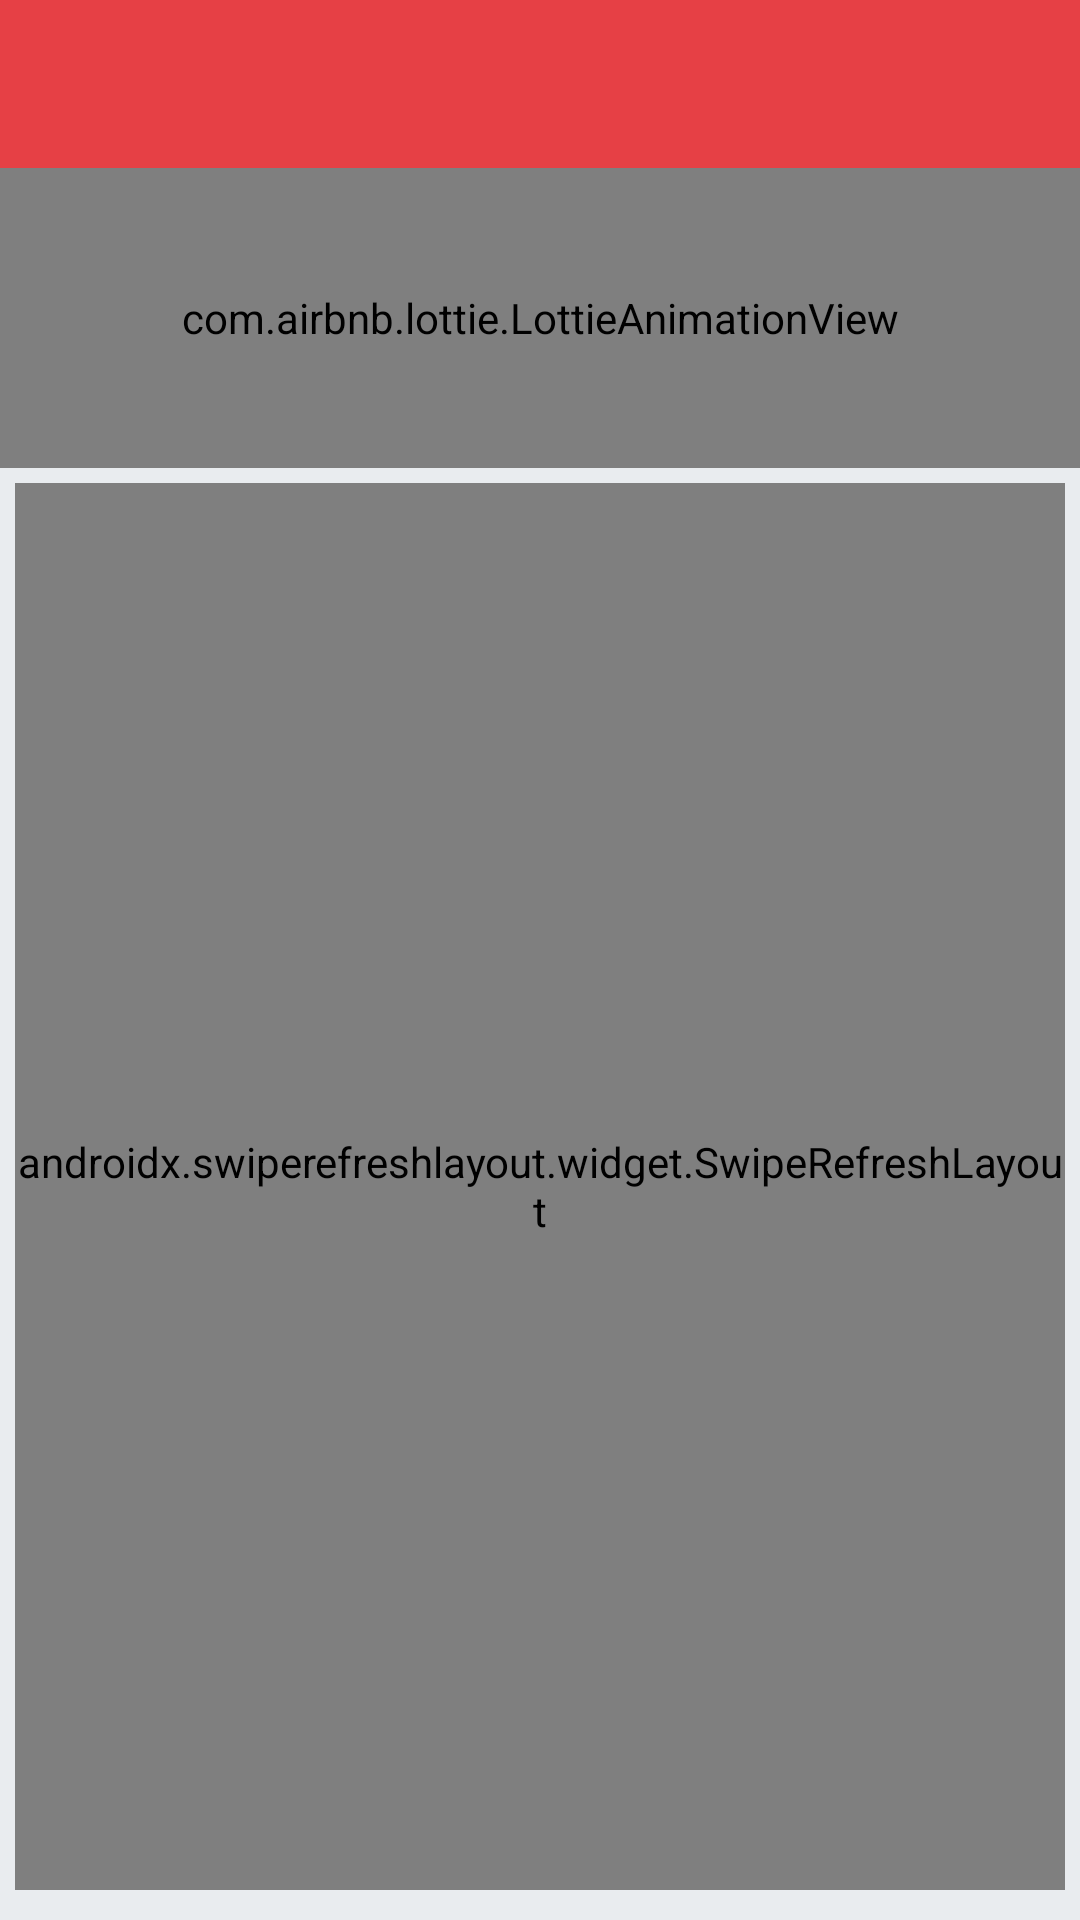

Layout XML and referenced resources for this Android screen:
<!-- AndroidManifest.xml: application theme AppTheme -->
<!-- res/layout/activity_main.xml -->
<?xml version="1.0" encoding="utf-8"?>
<androidx.drawerlayout.widget.DrawerLayout xmlns:android="http://schemas.android.com/apk/res/android"
    xmlns:app="http://schemas.android.com/apk/res-auto"
    xmlns:tools="http://schemas.android.com/tools"
    android:id="@+id/drawerLayout"
    android:layout_width="match_parent"
    android:layout_height="match_parent"
    android:background="#E9ECEF"
    android:fitsSystemWindows="true"
    android:keepScreenOn="true">

    <LinearLayout
        android:id="@+id/main"
        android:layout_width="match_parent"
        android:layout_height="match_parent"
        android:orientation="vertical">

        <androidx.appcompat.widget.Toolbar
            android:id="@+id/toolBar"
            android:layout_width="match_parent"
            android:layout_height="wrap_content"
            android:background="@color/colorPrimary" />

        
        <TextView
            android:id="@+id/offline"
            android:layout_width="wrap_content"
            android:layout_height="wrap_content"
            android:layout_gravity="center"
            android:layout_marginTop="10dp"
            android:background="@drawable/drawer_tv"
            android:fontFamily="sans-serif-condensed-medium"
            android:gravity="center"
            android:paddingStart="10dp"
            android:paddingTop="5dp"
            android:paddingEnd="10dp"
            android:paddingBottom="5dp"
            android:text="@string/load_saved_pages"
            android:textColor="@color/white"
            android:visibility="gone" />

        <com.airbnb.lottie.LottieAnimationView
            android:id="@+id/network"
            android:layout_width="match_parent"
            android:layout_height="match_parent"
            android:padding="80dp"
            android:visibility="gone"
            app:lottie_autoPlay="true"
            app:lottie_loop="false"
            app:lottie_rawRes="@raw/internet"
            tools:ignore="RtlSymmetry" />

        <com.airbnb.lottie.LottieAnimationView
            android:id="@+id/progressBar"
            android:layout_width="match_parent"
            android:layout_height="100dp"
            android:layout_gravity="center"
            app:lottie_autoPlay="true"
            app:lottie_loop="true"
            app:lottie_rawRes="@raw/loading" />

        <androidx.swiperefreshlayout.widget.SwipeRefreshLayout
            android:id="@+id/swipe"
            android:layout_width="match_parent"
            android:layout_height="match_parent"
            android:layout_marginStart="5dp"
            android:layout_marginTop="5dp"
            android:layout_marginEnd="5dp"
            android:layout_marginBottom="10dp">

            <androidx.recyclerview.widget.RecyclerView
                android:id="@+id/recyclerView"
                android:layout_width="match_parent"
                android:layout_height="wrap_content"
                android:layout_marginStart="3dp"
                android:layout_marginEnd="3dp"
                android:layout_marginBottom="3dp"
                android:overScrollMode="never" />

        </androidx.swiperefreshlayout.widget.SwipeRefreshLayout>

    </LinearLayout>

    
    <LinearLayout
        android:id="@+id/navBar"
        android:layout_width="260dp"
        android:layout_height="match_parent"
        android:layout_gravity="start"
        android:background="#eee"
        android:orientation="vertical">

        <TextView
            android:id="@+id/nav_tv"
            android:layout_width="match_parent"
            android:layout_height="?actionBarSize"
            android:layout_margin="2dp"
            android:background="@drawable/drawer_tv"
            android:gravity="center"
            android:text="@string/home_news"
            android:textColor="@color/white"
            android:textScaleX="1.1"
            android:textSize="21sp" />

        <TextView
            android:id="@+id/home"
            android:layout_width="match_parent"
            android:layout_height="50dp"
            android:layout_gravity="center"
            android:layout_marginStart="30dp"
            android:layout_marginTop="10dp"
            android:layout_marginEnd="40dp"
            android:drawableStart="@drawable/ic_home_black_24dp"
            android:gravity="center"
            android:text="@string/home_news"
            android:textColor="@color/colorBlack"
            android:textSize="20sp" />

        <TextView
            android:id="@+id/business"
            android:layout_width="match_parent"
            android:layout_height="50dp"
            android:layout_gravity="center"
            android:layout_marginStart="30dp"
            android:layout_marginTop="10dp"
            android:layout_marginEnd="40dp"
            android:drawableStart="@drawable/ic_business_black_24dp"
            android:gravity="center"
            android:text="@string/business_news"
            android:textColor="@color/colorBlack"
            android:textSize="20sp" />

        <TextView
            android:id="@+id/wsj"
            android:layout_width="match_parent"
            android:layout_height="50dp"
            android:layout_gravity="center"
            android:layout_marginStart="30dp"
            android:layout_marginTop="10dp"
            android:layout_marginEnd="40dp"
            android:drawableStart="@drawable/ic_account_balance_wallet_black_24dp"
            android:gravity="center"
            android:text="@string/wall_street_news"
            android:textColor="@color/colorBlack"
            android:textSize="20sp" />

        <TextView
            android:id="@+id/tech"
            android:layout_width="match_parent"
            android:layout_height="50dp"
            android:layout_gravity="center"
            android:layout_marginStart="30dp"
            android:layout_marginTop="10dp"
            android:layout_marginEnd="40dp"
            android:drawableStart="@drawable/tech"
            android:gravity="center"
            android:text="@string/tech_news"
            android:textColor="@color/colorBlack"
            android:textSize="20sp" />

        <TextView
            android:layout_width="match_parent"
            android:layout_height="wrap_content"
            android:layout_marginStart="35dp"
            android:layout_marginTop="22dp"
            android:gravity="start"
            android:text="@string/make_a_note"
            android:textColor="@color/colorBlack"
            android:textSize="15sp" />

        <View
            android:layout_width="match_parent"
            android:layout_height="2dp"
            android:layout_gravity="center"
            android:layout_marginStart="10dp"
            android:layout_marginEnd="10dp"
            android:layout_marginBottom="12dp"
            android:background="@color/colorPrimary" />

        <TextView
            android:id="@+id/notes"
            android:layout_width="match_parent"
            android:layout_height="50dp"
            android:layout_gravity="center"
            android:layout_marginStart="30dp"
            android:layout_marginTop="10dp"
            android:layout_marginEnd="40dp"
            android:drawableStart="@drawable/take_note"
            android:gravity="center"
            android:text="@string/take_notes"
            android:textColor="@color/colorBlack"
            android:textSize="20sp" />

        <TextView
            android:id="@+id/show_notes"
            android:layout_width="match_parent"
            android:layout_height="50dp"
            android:layout_gravity="center"
            android:layout_marginStart="30dp"
            android:layout_marginTop="10dp"
            android:layout_marginEnd="40dp"
            android:drawableStart="@drawable/saved"
            android:gravity="center"
            android:text="@string/show_notes"
            android:textColor="@color/colorBlack"
            android:textSize="20sp" />

    </LinearLayout>

</androidx.drawerlayout.widget.DrawerLayout>
<!-- resources referenced by this layout -->
<resources>
  <color name="colorBlack">#000000</color>
  <color name="colorPrimary">#E64045</color>
  <color name="white">#FFFFFF</color>
  <!-- drawable drawer_tv (drawable) -->
  <?xml version="1.0" encoding="utf-8"?>
  <shape xmlns:android="http://schemas.android.com/apk/res/android">
  
      <solid
          android:color="#161d21"/>
  
  
      <corners
          android:radius="8dp"/>
  
  </shape>
  <!-- drawable ic_business_black_24dp (drawable) -->
  <vector xmlns:android="http://schemas.android.com/apk/res/android"
      android:width="29dp"
      android:height="29dp"
      android:tint="#E1384A"
      android:viewportWidth="22.0"
      android:viewportHeight="22.0">
      <path
          android:fillColor="#FF000000"
          android:pathData="M12,7L12,3L2,3v18h20L22,7L12,7zM6,19L4,19v-2h2v2zM6,15L4,15v-2h2v2zM6,11L4,11L4,9h2v2zM6,7L4,7L4,5h2v2zM10,19L8,19v-2h2v2zM10,15L8,15v-2h2v2zM10,11L8,11L8,9h2v2zM10,7L8,7L8,5h2v2zM20,19h-8v-2h2v-2h-2v-2h2v-2h-2L12,9h8v10zM18,11h-2v2h2v-2zM18,15h-2v2h2v-2z" />
  </vector>
  <!-- drawable ic_home_black_24dp (drawable) -->
  <vector xmlns:android="http://schemas.android.com/apk/res/android"
      android:width="29dp"
      android:height="29dp"
      android:tint="#E1384A"
      android:viewportWidth="22.0"
      android:viewportHeight="22.0">
      <path
          android:fillColor="#FF000000"
          android:pathData="M10,20v-6h4v6h5v-8h3L12,3 2,12h3v8z" />
  </vector>
  <!-- drawable saved (drawable) -->
  <vector xmlns:android="http://schemas.android.com/apk/res/android"
      android:width="29dp"
      android:height="29dp"
      android:tint="#E1384A"
      android:viewportWidth="22.0"
      android:viewportHeight="22.0">
      <path
          android:fillColor="#FF000000"
          android:pathData="M19,3L5,3c-1.1,0 -2,0.9 -2,2v14c0,1.1 0.9,2 2,2h14c1.1,0 2,-0.9 2,-2L21,5c0,-1.1 -0.9,-2 -2,-2zM9,17L7,17v-7h2v7zM13,17h-2L11,7h2v10zM17,17h-2v-4h2v4z" />
  </vector>
  <!-- drawable take_note (drawable) -->
  <vector xmlns:android="http://schemas.android.com/apk/res/android"
      android:width="29dp"
      android:height="29dp"
      android:tint="#E1384A"
      android:viewportWidth="22.0"
      android:viewportHeight="22.0">
      <path
          android:fillColor="#FF000000"
          android:pathData="M3,17.25V21h3.75L17.81,9.94l-3.75,-3.75L3,17.25zM20.71,7.04c0.39,-0.39 0.39,-1.02 0,-1.41l-2.34,-2.34c-0.39,-0.39 -1.02,-0.39 -1.41,0l-1.83,1.83 3.75,3.75 1.83,-1.83z" />
  </vector>
  <!-- drawable tech (drawable) -->
  <vector xmlns:android="http://schemas.android.com/apk/res/android"
      android:width="29dp"
      android:height="29dp"
      android:tint="#E1384A"
      android:viewportWidth="23.5"
      android:viewportHeight="22.0">
      <path
          android:fillColor="#FF000000"
          android:pathData="M22,18L22,3L2,3v15L0,18v2h24v-2h-2zM14,18h-4v-1h4v1zM20,15L4,15L4,5h16v10z" />
  </vector>
  <string name="business_news">Business News</string>
  <string name="home_news">Home Page</string>
  <string name="load_saved_pages">Load Saved Pages</string>
  <string name="make_a_note">Wanna Make a Note ?</string>
  <string name="show_notes">Saved Notes</string>
  <string name="take_notes">Take Notes</string>
  <string name="tech_news">Tech News</string>
  <string name="wall_street_news">Wall Street News</string>
  <style name="AppTheme" parent="Theme.AppCompat.Light.NoActionBar">
          
          <item name="colorPrimary">@color/colorPrimary</item>
          <item name="colorPrimaryDark">@color/colorPrimaryDark</item>
          <item name="colorAccent">@color/colorAccent</item>
  
      </style>
  <color name="colorPrimaryDark">#E57373</color>
  <color name="colorAccent">#D81B60</color>
</resources>
